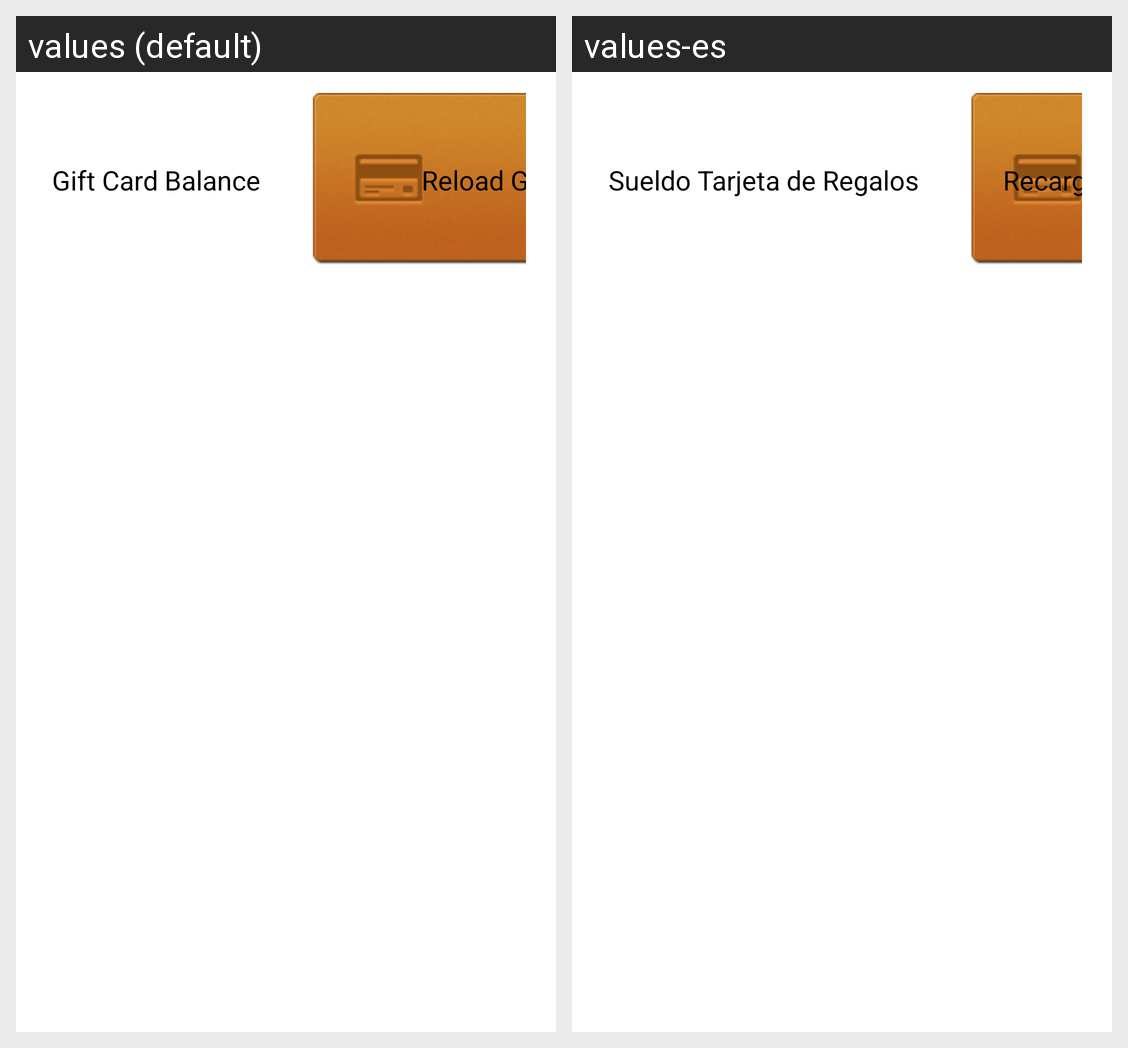

The Android screen above is rendered under two locales of the same app. Produce the string resources it draws, with the default and per-locale values.
Android screen res/layout/gift_card_fragment.xml rendered under 2 locales, left to right: values (default), values-es. Device: Nexus 5 (rendered at 1080×1920; each locale shown at half size, 540×960, under a caption strip naming it); theme AppTheme.
Strings drawn on this screen, with the default value and each locale's value (text and hints the layout hard-codes, and strings that could not be matched under every locale, appear in the picture but are not listed):

button_gift_balance
  values: Gift Card Balance
  values-es: Sueldo Tarjeta de Regalos

button_gift_reload
  values: Reload Gift Card
  values-es: Recarga de tarjetas de regalo
